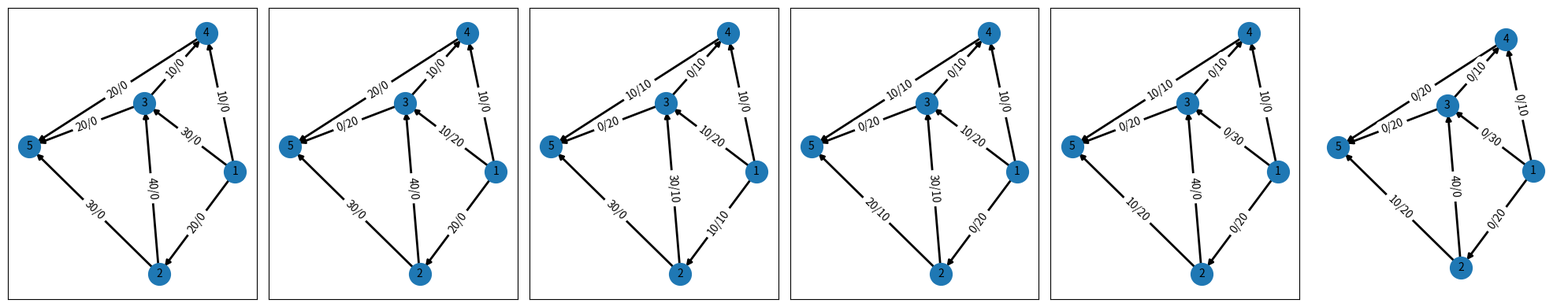

Python code for this plot:
import math
import networkx as nx
import matplotlib.pyplot as plt
from copy import deepcopy
from collections import defaultdict
from pprint import pprint


def get_max_vertex(k, V, S):
    m = 0  # наименьшее допустимое значение
    v = -1
    for i, w in enumerate(V[k]):
        if i in S:
            continue

        if w[2] == 1:  # движение по стрелке
            if m < w[0]:
                m = w[0]
                v = i
        else:  # движение против стрелки
            if m < w[1]:
                m = w[1]
                v = i

    return v


def get_max_flow(T):
    w = [x[0] for x in T]
    return min(*w)


def updateV(V, T, f):
    for t in T:
        if t[1] == -1:  # это исток
            continue

        sgn = V[t[2]][t[1]][2]  # направление движения

        # меняем веса в таблице для (i, j) и (j, i)
        V[t[1]][t[2]][0] -= f * sgn
        V[t[1]][t[2]][1] += f * sgn

        V[t[2]][t[1]][0] -= f * sgn
        V[t[2]][t[1]][1] += f * sgn


def paint_graph(V: list[list[list[int]]]) -> tuple[nx.DiGraph, defaultdict]:
    """
    :param V:
    :return:
    """
    d = defaultdict()

    G = nx.DiGraph()
    # v - финальный v1 - стартовый
    for index, list in enumerate(V, start=1):
        for ind, sub_list in enumerate(list, start=1):
            weight1, weight2, next_node = sub_list
            if weight1 == weight2 == 0 or next_node == -1:
                continue
            d[(index, ind)] = f"{weight1}/{weight2}"
            G.add_edge(index, ind)

    return G, d


V = [
    [[0, 0, 1], [20, 0, 1], [30, 0, 1], [10, 0, 1], [0, 0, 1]],

    [[20, 0, -1], [0, 0, 1], [40, 0, 1], [0, 0, 1], [30, 0, 1]],

    [[30, 0, -1], [40, 0, -1], [0, 0, 1], [10, 0, 1], [20, 0, 1]],

    [[10, 0, -1], [0, 0, 1], [10, 0, -1], [0, 0, 1], [20, 0, 1]],

    [[0, 0, 1], [30, 0, -1], [20, 0, -1], [20, 0, -1], [0, 0, 1]],
]

V1 = deepcopy(V)

N = len(V)  # число вершин в графе
init = 0  # вершина истока (нумерация с нуля)
end = 4  # вершина стока
Tinit = (math.inf, -1, init)  # первая метка маршрута (a, from, vertex)
f = []  # максимальные потоки найденных маршрутов
lst_of_graph = [paint_graph(V)]
j = init
while j != -1:
    k = init  # стартовая вершина (нумерация с нуля)
    T = [Tinit]  # метки маршрута
    S = {init}  # множество просмотренных вершин

    while k != end:  # пока не дошли до стока
        j = get_max_vertex(k, V, S)  # выбираем вершину с наибольшей пропускной способностью
        if j == -1:  # если следующих вершин нет
            if k == init:  # и мы на истоке, то
                break  # завершаем поиск маршрутов
            else:  # иначе, переходим к предыдущей вершине
                k = T.pop()[2]
                continue

        c = V[k][j][0] if V[k][j][2] == 1 else V[k][j][1]  # определяем текущий поток
        T.append((c, j, k))  # добавляем метку маршрута
        S.add(j)  # запоминаем вершину как просмотренную

        if j == end:  # если дошли до стока
            f.append(get_max_flow(T))  # находим максимальную пропускную способность маршрута
            updateV(V, T, f[-1])  # обновляем веса дуг
            break

        k = j
    if len(T) != 1:
        print("Маршрут:", "->".join(str(x[2] + 1) for x in T[1:]) + f"->{N}", sep="\n")
        lst_of_graph.append(paint_graph(V))
        print()

F = sum(f)
print(f"Максимальный поток равен: {F}")

fig, axs = plt.subplots(1, len(lst_of_graph), figsize=(20, 4))

for index, (G, d) in enumerate(lst_of_graph):
    pos = nx.spring_layout(G, seed=9)

    nx.draw_networkx_nodes(G, pos, node_size=400, ax=axs[index])

    nx.draw_networkx_edges(G, pos, width=2, ax=axs[index])

    nx.draw_networkx_labels(G, pos, font_size=10, font_family="sans-serif", ax=axs[index])

    nx.draw_networkx_edge_labels(G, pos, edge_labels=d, ax=axs[index])

ax = plt.gca()
ax.margins(0.08)
plt.axis("off")
plt.tight_layout()
plt.show()
